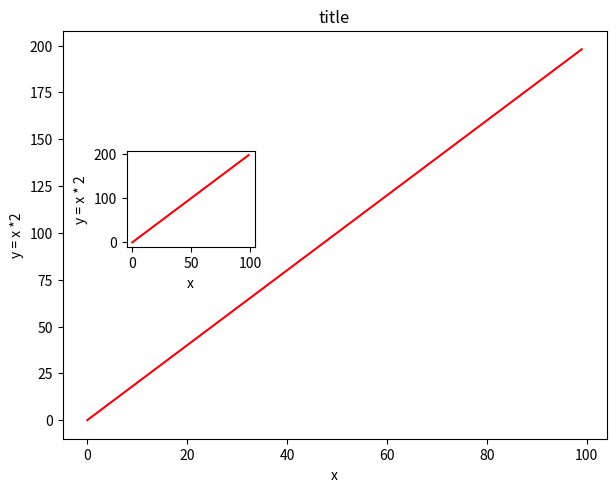
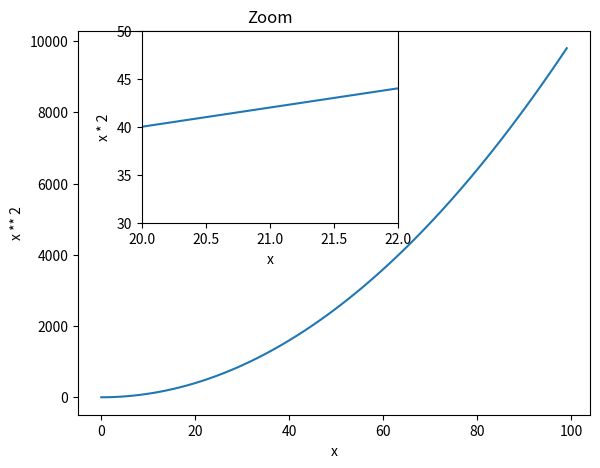
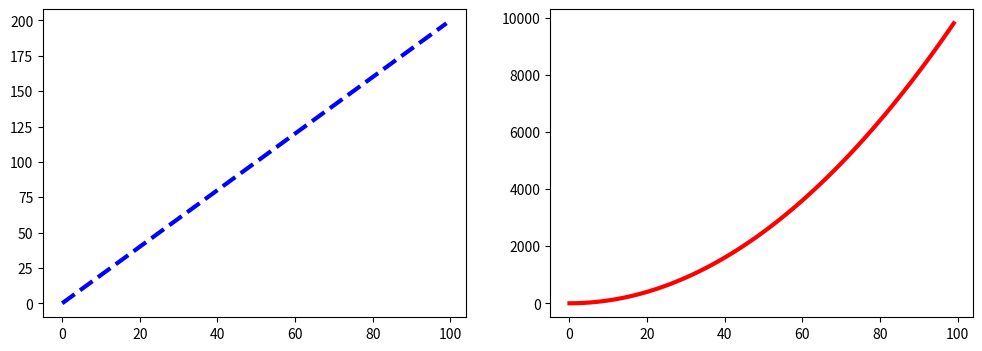

Python code for these plots, in order:
# MatPlotLib_Exercises.py

# [redacted]

import numpy as np
import matplotlib.pyplot as plt

x = np.arange(0, 100)
y = x * 2
z = x ** 2

fig1 = plt.figure()
fig1_axes1 = fig1.add_axes([0.1, 0.1, 0.85, 0.85])
fig1_axes1.plot(x, y, "r")

fig1_axes1.set_xlabel("x")
fig1_axes1.set_ylabel("y = x *2")
fig1_axes1.set_title("title")

fig1_axes2 = fig1.add_axes([0.2, 0.5, 0.2, 0.2])
fig1_axes2.plot(x, y, "r")
fig1_axes2.set_xlabel("x")
fig1_axes2.set_ylabel("y = x * 2")

plt.show()

###############################

fig2 = plt.figure()

# Large plot:
fig2_axes1 = fig2.add_axes([0.1, 0.1, 0.8, 0.8])  # Create the axes.
fig2_axes1.plot(x, z)  # Add the graph.
fig2_axes1.set_xlabel("x")
fig2_axes1.set_ylabel("x ** 2")

# Small plot:
fig2_axes2 = fig2.add_axes([0.2, 0.5, 0.4, 0.4])
fig2_axes2.plot(x, y)
fig2_axes2.set_xlabel("x")
fig2_axes2.set_ylabel("x * 2")
fig2_axes2.set_title("Zoom")
fig2_axes2.set_xlim([20, 22])
fig2_axes2.set_ylim([30, 50])

plt.show()

# 2 subplots in 1 figure (1 row, 2 columms):
# Note: If your screen has > 100 per inch, then the output
# will be smaller as dpi defaults to 100.  So, setting
# dpi=115 as per my computer's parameter.
fig3, alist = plt.subplots(1, 2, figsize=(12, 4), dpi=115)

alist[0].plot(x, y, "b--", lw=3)  # Left graph
alist[1].plot(x, z, "r", lw=3)  # Right graph

plt.show()
